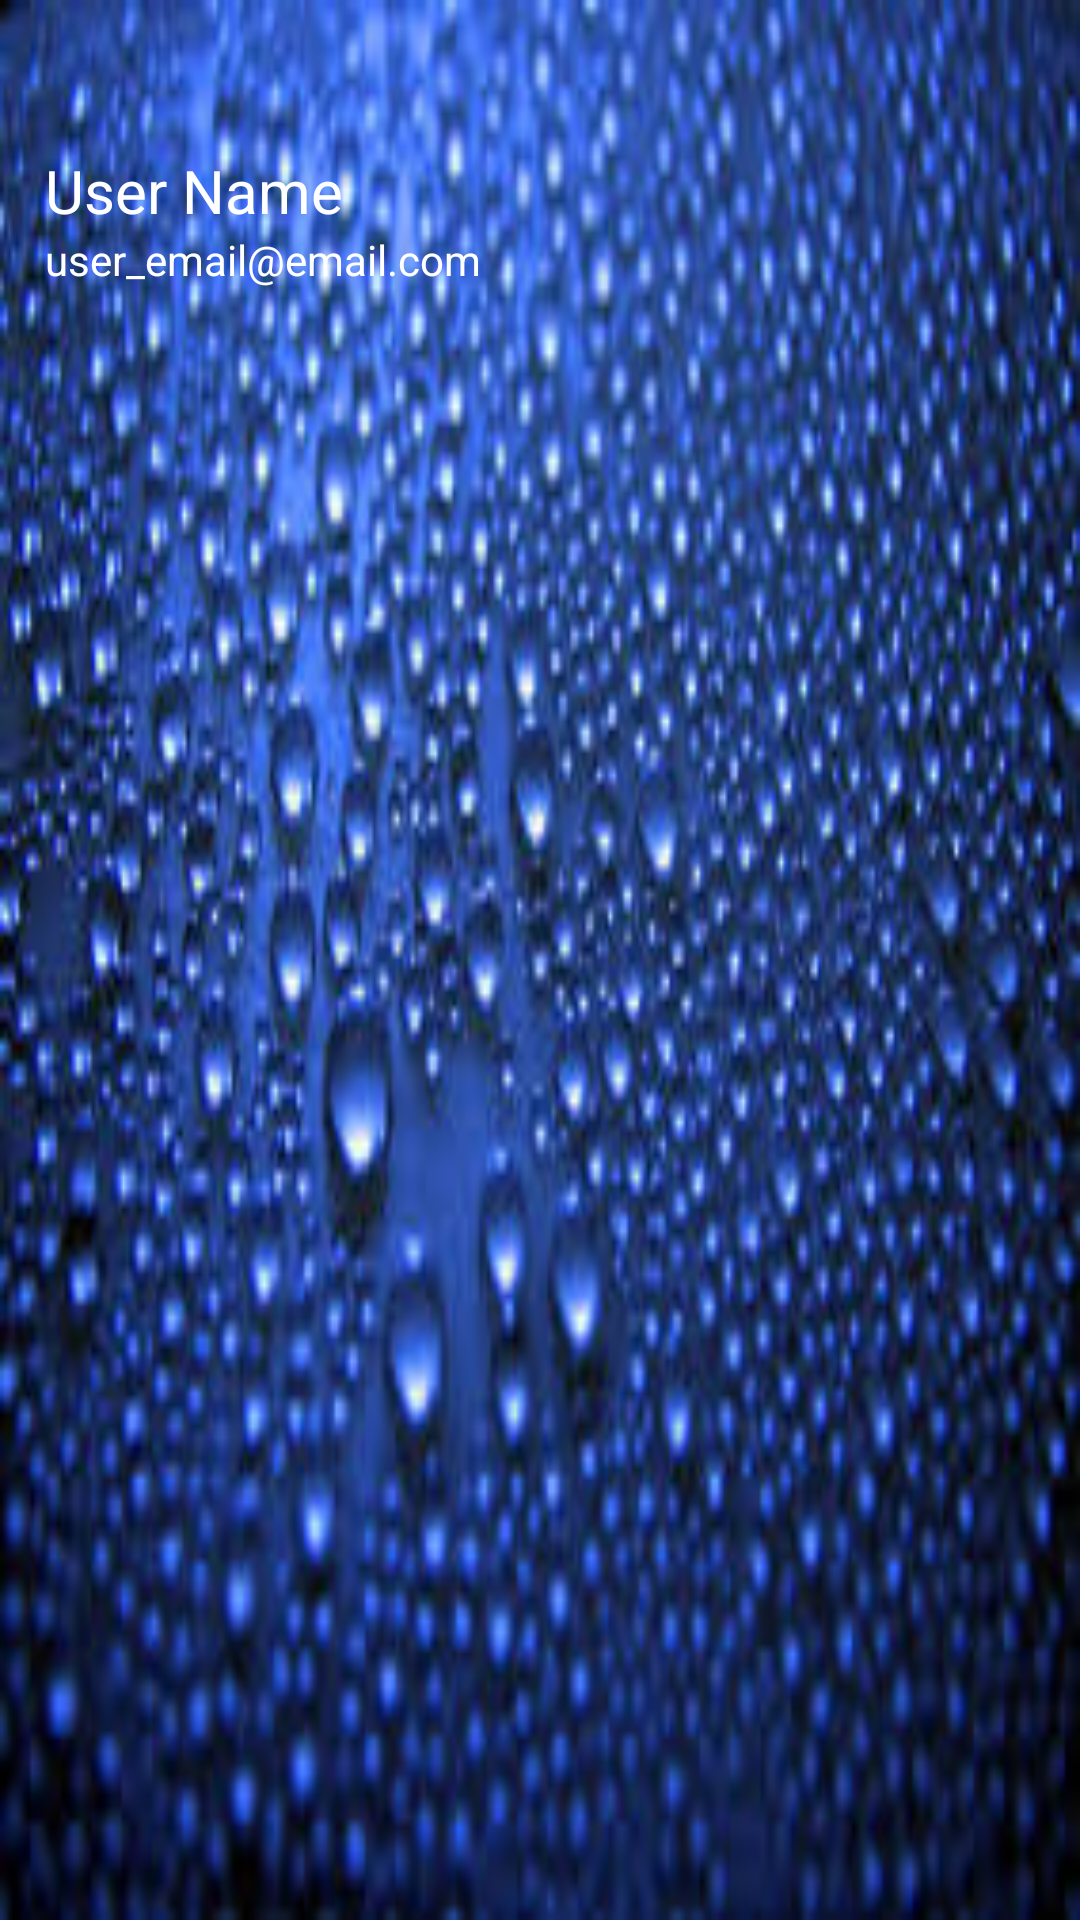

Android layout source for this screen:
<!-- AndroidManifest.xml: application theme AppTheme -->
<!-- res/layout/header_nav.xml -->
<?xml version="1.0" encoding="utf-8"?>
<LinearLayout xmlns:android="http://schemas.android.com/apk/res/android"
    android:orientation="vertical" android:layout_width="match_parent"
    android:layout_height="wrap_content"
    android:background="@drawable/bg_image">
<ImageView
    android:layout_width="wrap_content"
    android:layout_height="wrap_content"
    android:id="@+id/icon"
    android:src="@mipmap/ic_launcher"
    android:layout_marginTop="50dp"
    android:layout_marginStart="15sp"/>
    <TextView
        android:layout_width="wrap_content"
        android:layout_height="wrap_content"
        android:id="@+id/name"
        android:text="User Name"
        android:textColor="@android:color/white"
        android:textSize="20dp"
        android:layout_marginStart="15sp"/>
    <TextView
        android:layout_width="wrap_content"
        android:layout_height="wrap_content"
        android:id="@+id/mail"
        android:text="user_email@email.com"
        android:textColor="@android:color/white"
        android:layout_marginStart="15sp"/>
</LinearLayout>
<!-- resources referenced by this layout -->
<resources>
  <!-- drawable bg_image: jpg bitmap (drawable, 18698 bytes) -->
  <style name="AppTheme" parent="Theme.AppCompat.Light.NoActionBar">
          
          <item name="colorPrimary">@android:color/holo_blue_dark</item>
          <item name="colorPrimaryDark">@color/colorPrimary</item>
          <item name="colorAccent">@color/colorAccent</item>
      </style>
  <!-- not gathered from this repository: default colours our renderer supplied (Android Studio template values) -->
  <color name="colorPrimary">#FF6200EE</color>
  <color name="colorAccent">#FF03DAC5</color>
</resources>
